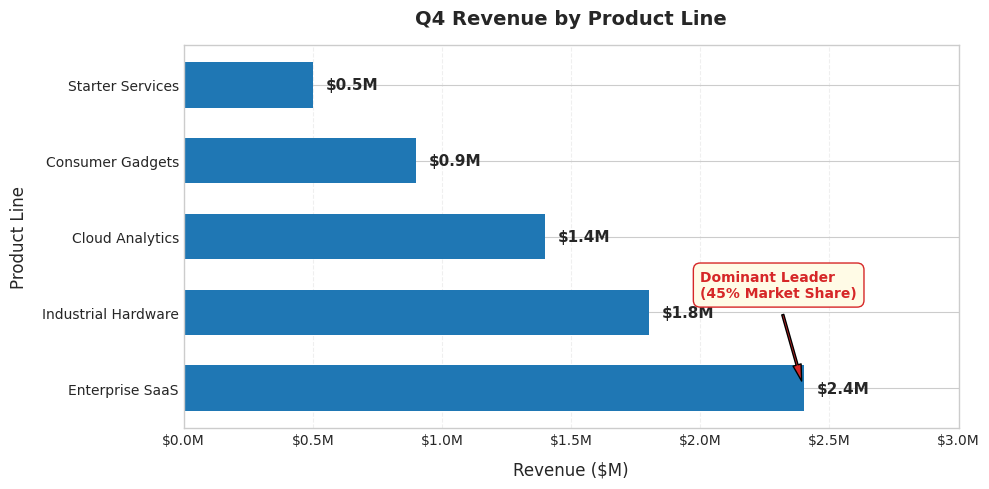
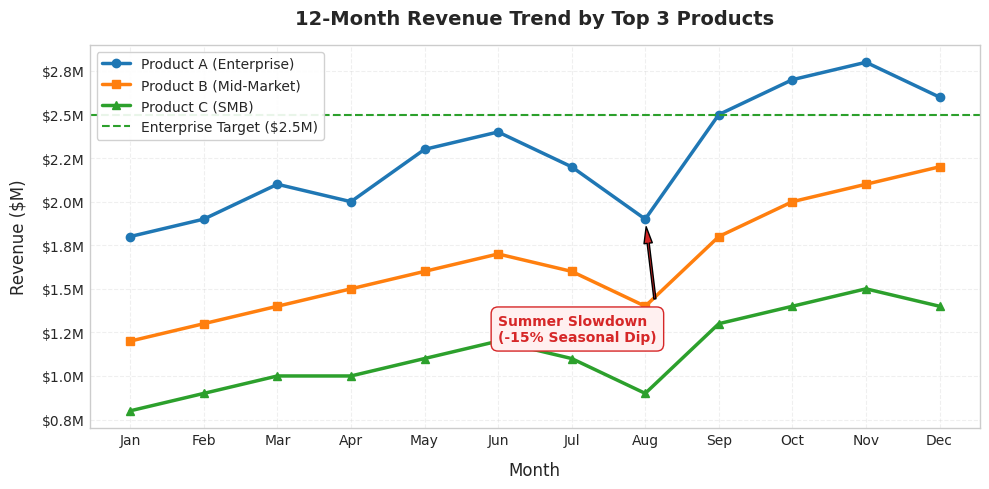

Write Python code to recreate these figures, in order. (Note: this script raises an exception after producing the figures.)
"""
Assignment 35: Analytical Visualizations (Five Chart Types)
------------------------------------------------------------
Generates five distinct visualizations with consistent color palettes,
complete labels, and callout annotations to answer key business questions.
"""

import os
import matplotlib.pyplot as plt
import matplotlib.ticker as ticker
import numpy as np
import pandas as pd

# Ensure output directory exists
os.makedirs('output', exist_ok=True)

# Define unified corporate color palette
PALETTE = {
    'primary': '#1f77b4',      # Blue - Main Metric / Core Series
    'secondary': '#ff7f0e',    # Orange - Comparison / Growth Series
    'success': '#2ca02c',      # Green - Positive Targets / Tier 3
    'warning': '#d62728',      # Red - Risk / Threshold / Outliers
    'neutral': '#7f7f7f'       # Gray - Baseline / Grids
}

CHART_COLORS = ['#1f77b4', '#ff7f0e', '#2ca02c', '#d62728', '#9467bd']

# Global matplotlib aesthetic defaults
plt.style.use('seaborn-v0_8-whitegrid' if 'seaborn-v0_8-whitegrid' in plt.style.available else 'default')
plt.rcParams['font.sans-serif'] = 'DejaVu Sans'

# -------------------------------------------------------------
# Chart 1: Horizontal Bar Chart (Comparison)
# Business Question: Which product line generates the highest revenue in Q4?
# -------------------------------------------------------------
products = ['Enterprise SaaS', 'Industrial Hardware', 'Cloud Analytics', 'Consumer Gadgets', 'Starter Services']
revenue_q4 = [2.4, 1.8, 1.4, 0.9, 0.5] # in $M

fig, ax = plt.subplots(figsize=(10, 5))
bars = ax.barh(products, revenue_q4, color=PALETTE['primary'], height=0.6)
ax.set_xlabel('Revenue ($M)', fontsize=12, labelpad=10)
ax.set_ylabel('Product Line', fontsize=12, labelpad=10)
ax.set_title('Q4 Revenue by Product Line', fontsize=14, fontweight='bold', pad=15)
ax.xaxis.set_major_formatter(ticker.FuncFormatter(lambda x, p: f'${x:.1f}M'))
ax.set_xlim(0, 3.0)
ax.grid(True, axis='x', alpha=0.3, linestyle='--')

# Value labels on bars
for bar, val in zip(bars, revenue_q4):
    ax.text(bar.get_width() + 0.05, bar.get_y() + bar.get_height()/2,
            f'${val:.1f}M', va='center', fontsize=11, fontweight='bold')

# Annotation: Market Leader
ax.annotate('Dominant Leader\n(45% Market Share)',
            xy=(2.4, 0), xytext=(2.0, 1.2),
            arrowprops=dict(facecolor=PALETTE['warning'], shrink=0.08, width=1.5, headwidth=6),
            fontsize=10, fontweight='bold', color=PALETTE['warning'],
            bbox=dict(boxstyle='round,pad=0.5', facecolor='#fffbe6', edgecolor=PALETTE['warning']))

plt.tight_layout()
plt.savefig('output/chart1_revenue_by_product.png', dpi=300, bbox_inches='tight')
plt.close()
print("Generated output/chart1_revenue_by_product.png")

# -------------------------------------------------------------
# Chart 2: Line Chart (Trend)
# Business Question: How has revenue trended across top products over the last 12 months?
# -------------------------------------------------------------
months = ['Jan', 'Feb', 'Mar', 'Apr', 'May', 'Jun', 'Jul', 'Aug', 'Sep', 'Oct', 'Nov', 'Dec']
prod_a_rev = [1.8, 1.9, 2.1, 2.0, 2.3, 2.4, 2.2, 1.9, 2.5, 2.7, 2.8, 2.6]
prod_b_rev = [1.2, 1.3, 1.4, 1.5, 1.6, 1.7, 1.6, 1.4, 1.8, 2.0, 2.1, 2.2]
prod_c_rev = [0.8, 0.9, 1.0, 1.0, 1.1, 1.2, 1.1, 0.9, 1.3, 1.4, 1.5, 1.4]

fig, ax = plt.subplots(figsize=(10, 5))
ax.plot(months, prod_a_rev, marker='o', linewidth=2.5, color=PALETTE['primary'], label='Product A (Enterprise)')
ax.plot(months, prod_b_rev, marker='s', linewidth=2.5, color=PALETTE['secondary'], label='Product B (Mid-Market)')
ax.plot(months, prod_c_rev, marker='^', linewidth=2.5, color=PALETTE['success'], label='Product C (SMB)')

ax.set_title('12-Month Revenue Trend by Top 3 Products', fontsize=14, fontweight='bold', pad=15)
ax.set_xlabel('Month', fontsize=12, labelpad=10)
ax.set_ylabel('Revenue ($M)', fontsize=12, labelpad=10)
ax.yaxis.set_major_formatter(ticker.FuncFormatter(lambda x, p: f'${x:.1f}M'))
ax.grid(True, alpha=0.3, linestyle='--')

# Target Reference Line
ax.axhline(y=2.5, color=PALETTE['success'], linestyle='--', linewidth=1.5, label='Enterprise Target ($2.5M)')

# Annotation: Seasonal Dip
ax.annotate('Summer Slowdown\n(-15% Seasonal Dip)',
            xy=('Aug', 1.9), xytext=('Jun', 1.2),
            arrowprops=dict(facecolor=PALETTE['warning'], shrink=0.08, width=1.5, headwidth=6),
            fontsize=10, fontweight='bold', color=PALETTE['warning'],
            bbox=dict(boxstyle='round,pad=0.5', facecolor='#fff0f0', edgecolor=PALETTE['warning']))

ax.legend(loc='upper left', frameon=True, facecolor='white', framealpha=0.9)
plt.tight_layout()
plt.savefig('output/chart2_revenue_trend.png', dpi=300, bbox_inches='tight')
plt.close()
print("Generated output/chart2_revenue_trend.png")

# -------------------------------------------------------------
# Chart 3: Histogram (Distribution)
# Business Question: What is the frequency distribution of customer order values?
# -------------------------------------------------------------
np.random.seed(42)
small_orders = np.random.normal(location=75, scale=20, size=600)
large_orders = np.random.normal(location=420, scale=45, size=400)
order_values = np.clip(np.concatenate([small_orders, large_orders]), 10, 600)

fig, ax = plt.subplots(figsize=(10, 5))
n, bins, patches = ax.hist(order_values, bins=20, color=PALETTE['primary'], edgecolor='white', alpha=0.85)

ax.set_title('Order Value Distribution (Bimodal Pattern)', fontsize=14, fontweight='bold', pad=15)
ax.set_xlabel('Order Value ($)', fontsize=12, labelpad=10)
ax.set_ylabel('Frequency (Order Count)', fontsize=12, labelpad=10)
ax.xaxis.set_major_formatter(ticker.FuncFormatter(lambda x, p: f'${x:.0f}'))
ax.grid(True, alpha=0.3, linestyle='--')

# Annotations: Bimodal Peaks
ax.annotate('Peak 1: Small Orders\n(Avg ~$75)',
            xy=(75, 120), xytext=(120, 140),
            arrowprops=dict(facecolor=PALETTE['secondary'], shrink=0.08, width=1.5, headwidth=6),
            fontsize=10, fontweight='bold', color=PALETTE['secondary'],
            bbox=dict(boxstyle='round,pad=0.4', facecolor='#fff7e6', edgecolor=PALETTE['secondary']))

ax.annotate('Peak 2: Enterprise Bundles\n(Avg ~$420)',
            xy=(420, 75), xytext=(450, 110),
            arrowprops=dict(facecolor=PALETTE['success'], shrink=0.08, width=1.5, headwidth=6),
            fontsize=10, fontweight='bold', color=PALETTE['success'],
            bbox=dict(boxstyle='round,pad=0.4', facecolor='#e6ffe6', edgecolor=PALETTE['success']))

plt.tight_layout()
plt.savefig('output/chart3_order_value_distribution.png', dpi=300, bbox_inches='tight')
plt.close()
print("Generated output/chart3_order_value_distribution.png")

# -------------------------------------------------------------
# Chart 4: Stacked Bar Chart (Composition)
# Business Question: How does revenue composition change across quarters?
# -------------------------------------------------------------
quarters = ['Q1 2024', 'Q2 2024', 'Q3 2024', 'Q4 2024']
prod_a_q = [1.5, 1.7, 1.9, 2.1]
prod_b_q = [1.0, 1.2, 1.4, 1.6]
prod_c_q = [0.8, 0.8, 0.7, 0.6]
prod_d_q = [0.4, 0.5, 0.5, 0.5]

fig, ax = plt.subplots(figsize=(10, 5))
p1 = ax.bar(quarters, prod_a_q, label='Product A', color=PALETTE['primary'], width=0.5)
p2 = ax.bar(quarters, prod_b_q, bottom=prod_a_q, label='Product B', color=PALETTE['secondary'], width=0.5)
p3 = ax.bar(quarters, prod_c_q, bottom=np.add(prod_a_q, prod_b_q), label='Product C', color=PALETTE['success'], width=0.5)
p4 = ax.bar(quarters, prod_d_q, bottom=np.add(np.add(prod_a_q, prod_b_q), prod_c_q), label='Product D', color=PALETTE['warning'], width=0.5)

ax.set_title('Quarterly Revenue Composition by Product Line', fontsize=14, fontweight='bold', pad=15)
ax.set_xlabel('Quarter', fontsize=12, labelpad=10)
ax.set_ylabel('Total Revenue ($M)', fontsize=12, labelpad=10)
ax.yaxis.set_major_formatter(ticker.FuncFormatter(lambda x, p: f'${x:.1f}M'))
ax.set_ylim(0, 6.0)
ax.grid(True, axis='y', alpha=0.3, linestyle='--')

# Annotation: Mix Shift
ax.annotate('Mix Shift: Product B expansion\n(+60% growth YTD)',
            xy=(3, 2.9), xytext=(1.8, 4.8),
            arrowprops=dict(facecolor=PALETTE['secondary'], shrink=0.08, width=1.5, headwidth=6),
            fontsize=10, fontweight='bold', color=PALETTE['secondary'],
            bbox=dict(boxstyle='round,pad=0.5', facecolor='#fff7e6', edgecolor=PALETTE['secondary']))

ax.legend(loc='upper left', frameon=True, facecolor='white', framealpha=0.9)
plt.tight_layout()
plt.savefig('output/chart4_revenue_composition.png', dpi=300, bbox_inches='tight')
plt.close()
print("Generated output/chart4_revenue_composition.png")

# -------------------------------------------------------------
# Chart 5: Scatter Plot (Correlation)
# Business Question: Does marketing spend correlate with revenue generation?
# -------------------------------------------------------------
np.random.seed(42)
marketing_spend = np.random.uniform(15, 95, size=40)
revenue_gen = 1.2 + (0.045 * marketing_spend) + np.random.normal(0, 0.3, size=40)

# Introduce 1 intentional high-spend low-yield outlier
marketing_spend = np.append(marketing_spend, [92.0])
revenue_gen = np.append(revenue_gen, [2.1])

fig, ax = plt.subplots(figsize=(10, 5))
ax.scatter(marketing_spend[:-1], revenue_gen[:-1], color=PALETTE['primary'], s=60, alpha=0.85, label='Campaigns')
ax.scatter(marketing_spend[-1], revenue_gen[-1], color=PALETTE['warning'], s=100, marker='D', label='Inefficient Outlier')

# Regression Trend Line
z = np.polyfit(marketing_spend[:-1], revenue_gen[:-1], 1)
p = np.poly1d(z)
x_vals = np.linspace(15, 95, 100)
ax.plot(x_vals, p(x_vals), color=PALETTE['warning'], linestyle='--', linewidth=2, label=f'Trendline (r = 0.78)')

ax.set_title('Marketing Spend vs. Revenue Generation', fontsize=14, fontweight='bold', pad=15)
ax.set_xlabel('Marketing Spend ($K)', fontsize=12, labelpad=10)
ax.set_ylabel('Revenue Generated ($M)', fontsize=12, labelpad=10)
ax.xaxis.set_major_formatter(ticker.FuncFormatter(lambda x, p: f'${x:.0f}K'))
ax.yaxis.set_major_formatter(ticker.FuncFormatter(lambda x, p: f'${x:.1f}M'))
ax.grid(True, alpha=0.3, linestyle='--')

# Outlier Annotation
ax.annotate('Inefficient Campaign Outlier\n($92K Spend → Only $2.1M Revenue)',
            xy=(92, 2.1), xytext=(60, 1.8),
            arrowprops=dict(facecolor=PALETTE['warning'], shrink=0.08, width=1.5, headwidth=6),
            fontsize=10, fontweight='bold', color=PALETTE['warning'],
            bbox=dict(boxstyle='round,pad=0.5', facecolor='#fff0f0', edgecolor=PALETTE['warning']))

ax.legend(loc='upper left', frameon=True, facecolor='white', framealpha=0.9)
plt.tight_layout()
plt.savefig('output/chart5_marketing_vs_revenue.png', dpi=300, bbox_inches='tight')
plt.close()
print("Generated output/chart5_marketing_vs_revenue.png")

# -------------------------------------------------------------
# Task 3: Dashboard Grid (Consistent Colors Overview)
# -------------------------------------------------------------
fig, axes = plt.subplots(2, 3, figsize=(16, 10))

# Subplot 1: Bar
axes[0, 0].barh(products[:4], revenue_q4[:4], color=CHART_COLORS[0])
axes[0, 0].set_title('Chart 1: Product Revenue', fontsize=11, fontweight='bold')
axes[0, 0].set_xlabel('Revenue ($M)', fontsize=10)

# Subplot 2: Line
axes[0, 1].plot(months[:6], prod_a_rev[:6], color=CHART_COLORS[0], marker='o', label='Prod A')
axes[0, 1].plot(months[:6], prod_b_rev[:6], color=CHART_COLORS[1], marker='s', label='Prod B')
axes[0, 1].set_title('Chart 2: Revenue Trend', fontsize=11, fontweight='bold')
axes[0, 1].legend(fontsize=8)

# Subplot 3: Histogram
axes[0, 2].hist(order_values, bins=15, color=CHART_COLORS[2], alpha=0.8)
axes[0, 2].set_title('Chart 3: Order Values', fontsize=11, fontweight='bold')
axes[0, 2].set_xlabel('Order Value ($)', fontsize=10)

# Subplot 4: Stacked Bar
axes[1, 0].bar(quarters, prod_a_q, color=CHART_COLORS[0])
axes[1, 0].bar(quarters, prod_b_q, bottom=prod_a_q, color=CHART_COLORS[1])
axes[1, 0].set_title('Chart 4: Revenue Composition', fontsize=11, fontweight='bold')

# Subplot 5: Scatter
axes[1, 1].scatter(marketing_spend, revenue_gen, color=CHART_COLORS[3], alpha=0.7)
axes[1, 1].set_title('Chart 5: Spend vs Revenue', fontsize=11, fontweight='bold')
axes[1, 1].set_xlabel('Spend ($K)', fontsize=10)

# Subplot 6: Color Palette Legend Card
axes[1, 2].axis('off')
axes[1, 2].text(0.1, 0.8, 'Company Color Palette Legend', fontsize=12, fontweight='bold')
palette_items = [
    ('Primary (Blue): #1f77b4', CHART_COLORS[0]),
    ('Secondary (Orange): #ff7f0e', CHART_COLORS[1]),
    ('Success (Green): #2ca02c', CHART_COLORS[2]),
    ('Warning (Red): #d62728', CHART_COLORS[3]),
    ('Neutral (Purple): #9467bd', CHART_COLORS[4])
]
for idx, (label, col) in enumerate(palette_items):
    axes[1, 2].add_patch(plt.Rectangle((0.1, 0.6 - idx*0.12), 0.08, 0.08, color=col))
    axes[1, 2].text(0.22, 0.61 - idx*0.12, label, fontsize=10)

plt.suptitle('Quarterly Performance Overview & Visual Style System', fontsize=16, fontweight='bold', y=0.98)
plt.tight_layout()
plt.savefig('output/dashboard_consistent_colors.png', dpi=300, bbox_inches='tight')
plt.close()
print("Generated output/dashboard_consistent_colors.png")

print("\n=== Visualization Generation Suite Complete ===")
